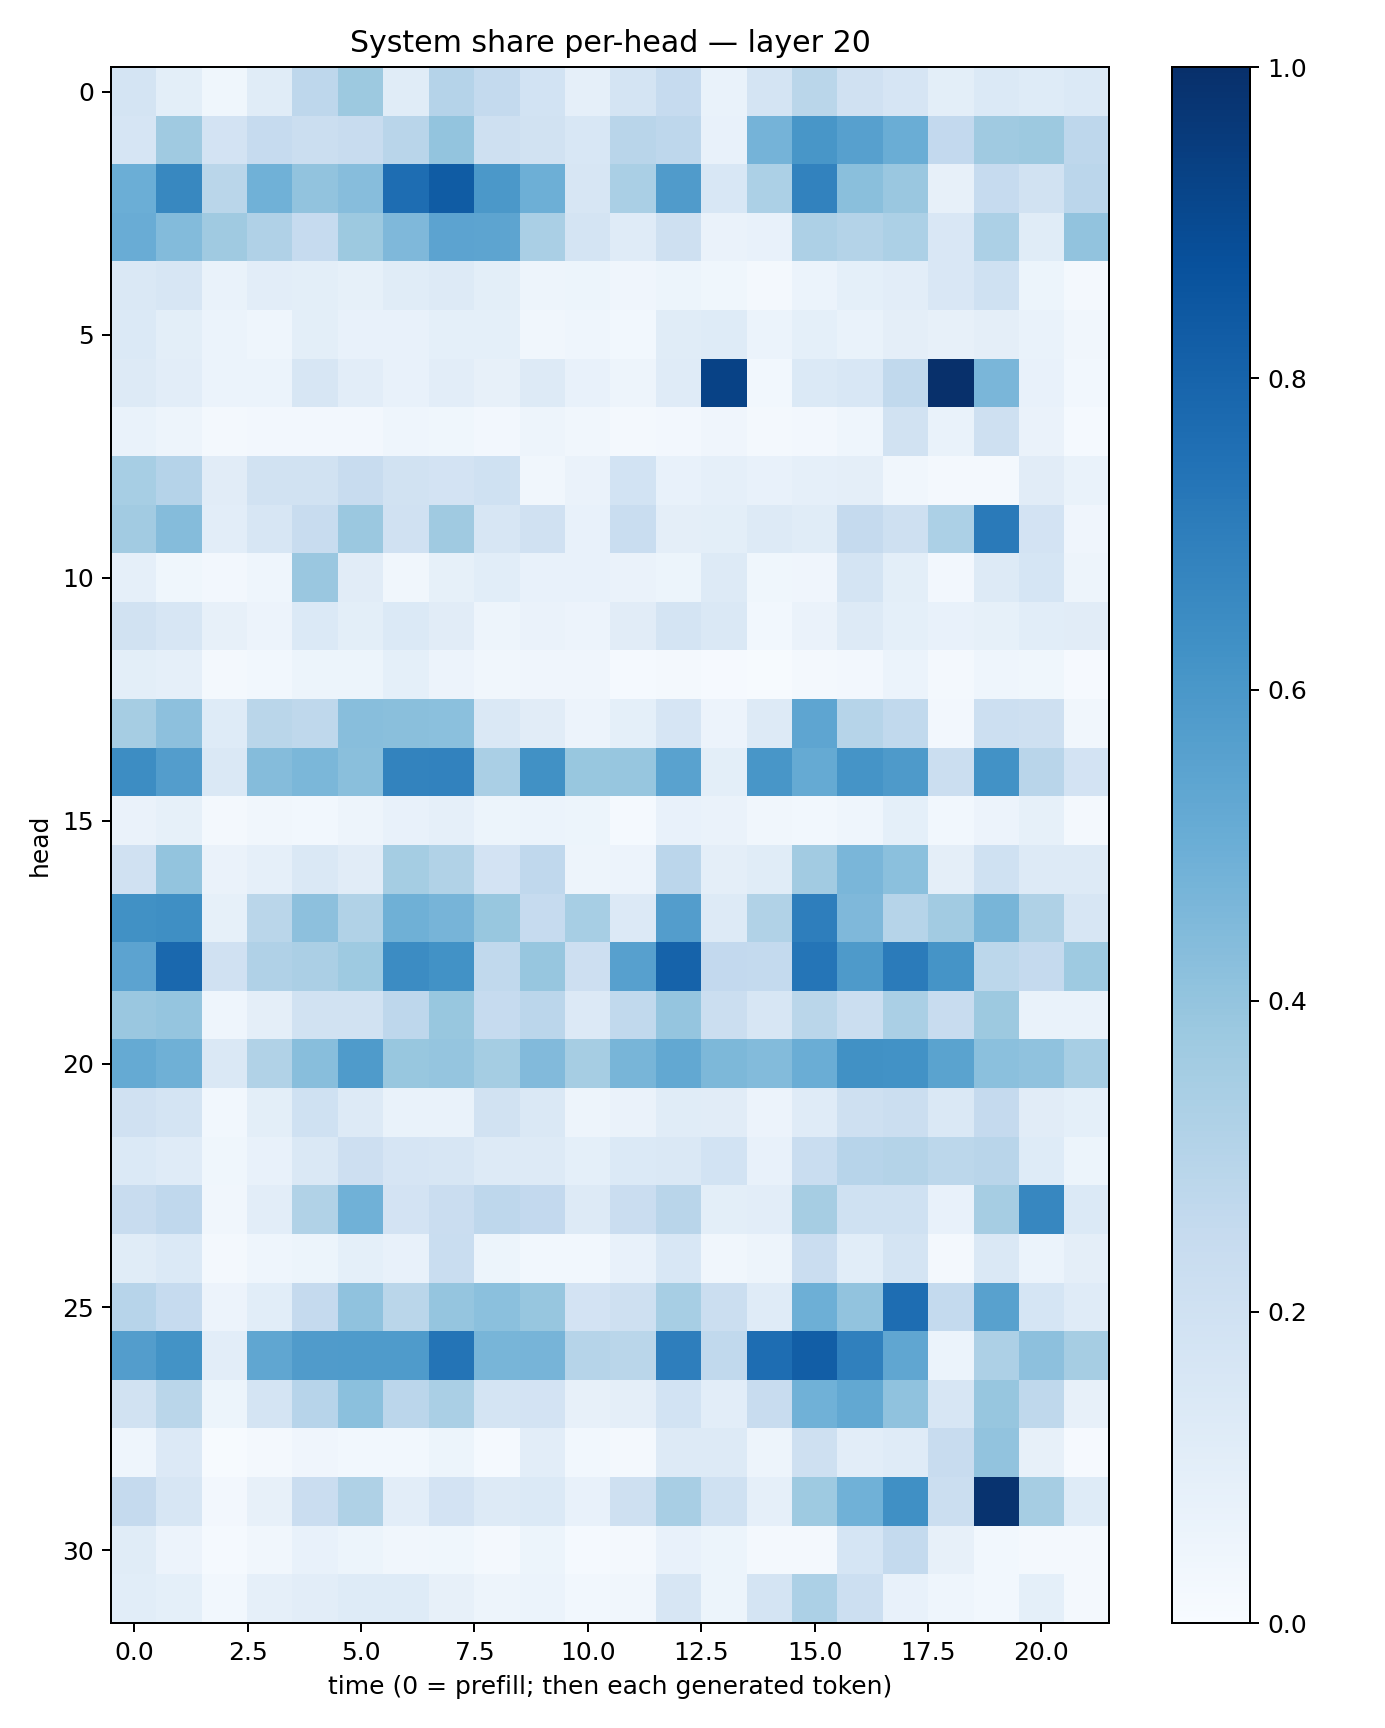

Source data for this figure (header and first rows):
0.17694548, 0.09907227, 0.038903505, 0.11581235, 0.27492347, 0.37531194, 0.1153497, 0.30116004, 0.25391403, 0.18426877, 0.087765895, 0.17963007, 0.2485358, 0.06965434, 0.17437759, 0.28733847, 0.19740005, 0.1664894, 0.10005864, 0.1405019, 0.12433635, 0.13961837
0.1673, 0.3709, 0.1815, 0.2499, 0.224, 0.2352, 0.2892, 0.3997, 0.2039, 0.1916, 0.156, 0.29, 0.2756, 0.07659, 0.4759, 0.6036, 0.5598, 0.5033, 0.258, 0.3707, 0.3774, 0.2751
0.4982, 0.6634, 0.2855, 0.4847, 0.4044, 0.4334, 0.7654, 0.8289, 0.5961, 0.4936, 0.1568, 0.3385, 0.5787, 0.1562, 0.3288, 0.6813, 0.4245, 0.3861, 0.07877, 0.249, 0.1933, 0.2845
0.5078, 0.4381, 0.3683, 0.3188, 0.2489, 0.377, 0.4497, 0.5459, 0.5396, 0.339, 0.1756, 0.1211, 0.2105, 0.06551, 0.07125, 0.3257, 0.3086, 0.3294, 0.1508, 0.3292, 0.1161, 0.4033
0.1432, 0.1627, 0.06709, 0.1031, 0.1014, 0.08507, 0.1161, 0.1296, 0.09831, 0.04725, 0.05088, 0.04132, 0.05255, 0.03709, 0.02041, 0.05993, 0.09342, 0.1033, 0.1509, 0.2021, 0.05299, 0.02241
0.1371, 0.1015, 0.05969, 0.04425, 0.101, 0.07343, 0.07355, 0.09211, 0.09276, 0.0342, 0.04445, 0.03095, 0.1137, 0.1214, 0.06029, 0.09234, 0.06717, 0.09548, 0.07852, 0.09706, 0.0677, 0.03404
0.1311, 0.1026, 0.06032, 0.06177, 0.158, 0.104, 0.07328, 0.1052, 0.08121, 0.1309, 0.07779, 0.04723, 0.1177, 0.9261, 0.0303, 0.1371, 0.1531, 0.2631, 0.9984, 0.4621, 0.07178, 0.02904
0.06844, 0.05078, 0.02061, 0.02612, 0.02358, 0.02644, 0.04509, 0.03652, 0.0237, 0.04757, 0.03324, 0.01778, 0.0257, 0.04258, 0.01607, 0.02686, 0.04427, 0.1926, 0.0687, 0.2092, 0.06375, 0.01409
0.3452, 0.3044, 0.1114, 0.1897, 0.193, 0.2413, 0.1942, 0.1804, 0.1994, 0.0345, 0.06343, 0.1861, 0.0751, 0.08687, 0.07645, 0.08602, 0.09556, 0.03229, 0.02206, 0.01909, 0.1133, 0.06673
0.3609, 0.4366, 0.103, 0.1608, 0.2387, 0.3819, 0.1955, 0.3687, 0.1628, 0.1958, 0.07369, 0.2321, 0.09755, 0.09768, 0.1261, 0.1154, 0.2521, 0.2048, 0.3313, 0.7124, 0.1802, 0.03987
0.08899, 0.0356, 0.02704, 0.04597, 0.3845, 0.1111, 0.03213, 0.08493, 0.1083, 0.07654, 0.07612, 0.06554, 0.05215, 0.1283, 0.03676, 0.04117, 0.1725, 0.09923, 0.02472, 0.1263, 0.1686, 0.05067
0.1897, 0.1579, 0.07888, 0.05517, 0.1368, 0.09956, 0.1397, 0.1101, 0.05064, 0.06383, 0.05791, 0.1102, 0.1746, 0.1436, 0.0299, 0.06623, 0.1267, 0.09114, 0.075, 0.08327, 0.1078, 0.1103
0.09842, 0.08944, 0.01872, 0.03109, 0.05289, 0.05117, 0.09162, 0.05485, 0.03439, 0.03957, 0.04172, 0.01434, 0.0206, 0.01019, 0.006461, 0.02135, 0.02508, 0.05899, 0.01979, 0.04387, 0.03802, 0.008887
0.3504, 0.4164, 0.1215, 0.2877, 0.27, 0.4281, 0.4227, 0.4194, 0.147, 0.1097, 0.05587, 0.09055, 0.1675, 0.05844, 0.1303, 0.5388, 0.2984, 0.2625, 0.0267, 0.2162, 0.2052, 0.03201
0.6425, 0.5723, 0.148, 0.4348, 0.458, 0.4227, 0.6775, 0.6809, 0.338, 0.6261, 0.3886, 0.394, 0.5517, 0.0979, 0.6037, 0.5173, 0.6167, 0.589, 0.2233, 0.6241, 0.2923, 0.1831
0.06518, 0.08509, 0.01596, 0.03363, 0.03124, 0.04719, 0.07288, 0.08647, 0.05333, 0.06165, 0.05202, 0.01421, 0.07243, 0.06483, 0.0332, 0.03112, 0.04628, 0.09163, 0.02934, 0.05572, 0.08569, 0.01603
0.1982, 0.3986, 0.06354, 0.08785, 0.1479, 0.1116, 0.3517, 0.3153, 0.1798, 0.2669, 0.05001, 0.05641, 0.282, 0.09713, 0.114, 0.3608, 0.4641, 0.421, 0.0942, 0.2022, 0.1288, 0.1253
0.6258, 0.6357, 0.08289, 0.2865, 0.4172, 0.3136, 0.4909, 0.4706, 0.3869, 0.2485, 0.3473, 0.1366, 0.5725, 0.1326, 0.3129, 0.6975, 0.4493, 0.3005, 0.3622, 0.4686, 0.3204, 0.1599
0.5431, 0.7813, 0.1992, 0.3174, 0.3327, 0.3736, 0.6462, 0.6249, 0.263, 0.3932, 0.2141, 0.5616, 0.8025, 0.2582, 0.2552, 0.7323, 0.5888, 0.7095, 0.6145, 0.279, 0.2501, 0.3742
0.3834, 0.3964, 0.04464, 0.0949, 0.1901, 0.192, 0.2769, 0.3879, 0.248, 0.2849, 0.1341, 0.2633, 0.3968, 0.2251, 0.1565, 0.2888, 0.2245, 0.3397, 0.2403, 0.3765, 0.06982, 0.0674
0.5185, 0.49, 0.1434, 0.3138, 0.4276, 0.5839, 0.3898, 0.3958, 0.3525, 0.4422, 0.35, 0.468, 0.5241, 0.4533, 0.4404, 0.5018, 0.6264, 0.6215, 0.5472, 0.4204, 0.4079, 0.3448
0.1985, 0.1721, 0.02839, 0.1002, 0.2018, 0.1317, 0.06914, 0.06966, 0.1943, 0.1481, 0.04721, 0.06313, 0.1157, 0.1099, 0.05756, 0.1182, 0.2105, 0.2248, 0.1457, 0.2501, 0.1133, 0.09036
0.1406, 0.121, 0.03796, 0.07273, 0.145, 0.211, 0.1663, 0.1639, 0.1257, 0.1323, 0.09349, 0.1388, 0.1434, 0.1839, 0.07064, 0.2318, 0.2949, 0.3051, 0.2802, 0.2925, 0.1225, 0.05082
0.2373, 0.2663, 0.03499, 0.1045, 0.3143, 0.4861, 0.1818, 0.2278, 0.2746, 0.2582, 0.1319, 0.2303, 0.2915, 0.1008, 0.1044, 0.3489, 0.2007, 0.202, 0.07663, 0.3489, 0.6678, 0.1374
0.1137, 0.1372, 0.01789, 0.04532, 0.05295, 0.09269, 0.07244, 0.2321, 0.05338, 0.02755, 0.02745, 0.07364, 0.1551, 0.03238, 0.04795, 0.2276, 0.1081, 0.1736, 0.02281, 0.1435, 0.0616, 0.09512
0.2945, 0.2493, 0.05513, 0.1069, 0.2528, 0.409, 0.2889, 0.3969, 0.4183, 0.3926, 0.1835, 0.2057, 0.3466, 0.2214, 0.1187, 0.4923, 0.4048, 0.7655, 0.254, 0.5582, 0.1715, 0.1174
0.5729, 0.6208, 0.1049, 0.5346, 0.5797, 0.583, 0.5829, 0.7348, 0.4679, 0.4716, 0.2994, 0.2861, 0.6977, 0.262, 0.7629, 0.8221, 0.6882, 0.5314, 0.06007, 0.3249, 0.4174, 0.3482
0.1902, 0.2878, 0.05297, 0.176, 0.2942, 0.4195, 0.2838, 0.3395, 0.1727, 0.1818, 0.08194, 0.09398, 0.1859, 0.1027, 0.2396, 0.487, 0.5244, 0.4101, 0.1622, 0.3922, 0.2708, 0.07877
0.04438, 0.134, 0.006601, 0.02257, 0.0427, 0.03035, 0.02985, 0.05218, 0.01413, 0.1054, 0.0275, 0.02019, 0.1275, 0.1317, 0.04895, 0.2092, 0.1018, 0.1203, 0.2353, 0.4059, 0.08076, 0.01066
0.2517, 0.1632, 0.0235, 0.07897, 0.2297, 0.3237, 0.1029, 0.1801, 0.1261, 0.1368, 0.07244, 0.2046, 0.3421, 0.2016, 0.08598, 0.3745, 0.4846, 0.6323, 0.2194, 0.9866, 0.3509, 0.1237
0.1151, 0.0548, 0.01192, 0.03162, 0.0731, 0.05336, 0.03325, 0.03762, 0.02162, 0.05322, 0.01253, 0.02009, 0.0764, 0.05366, 0.01843, 0.02192, 0.168, 0.2559, 0.08006, 0.02997, 0.02236, 0.01757
0.1086, 0.09153, 0.0283, 0.08609, 0.1029, 0.1237, 0.1221, 0.07964, 0.04696, 0.06181, 0.03105, 0.03218, 0.1577, 0.05438, 0.1778, 0.3292, 0.2172, 0.07551, 0.04415, 0.02753, 0.09003, 0.01798
